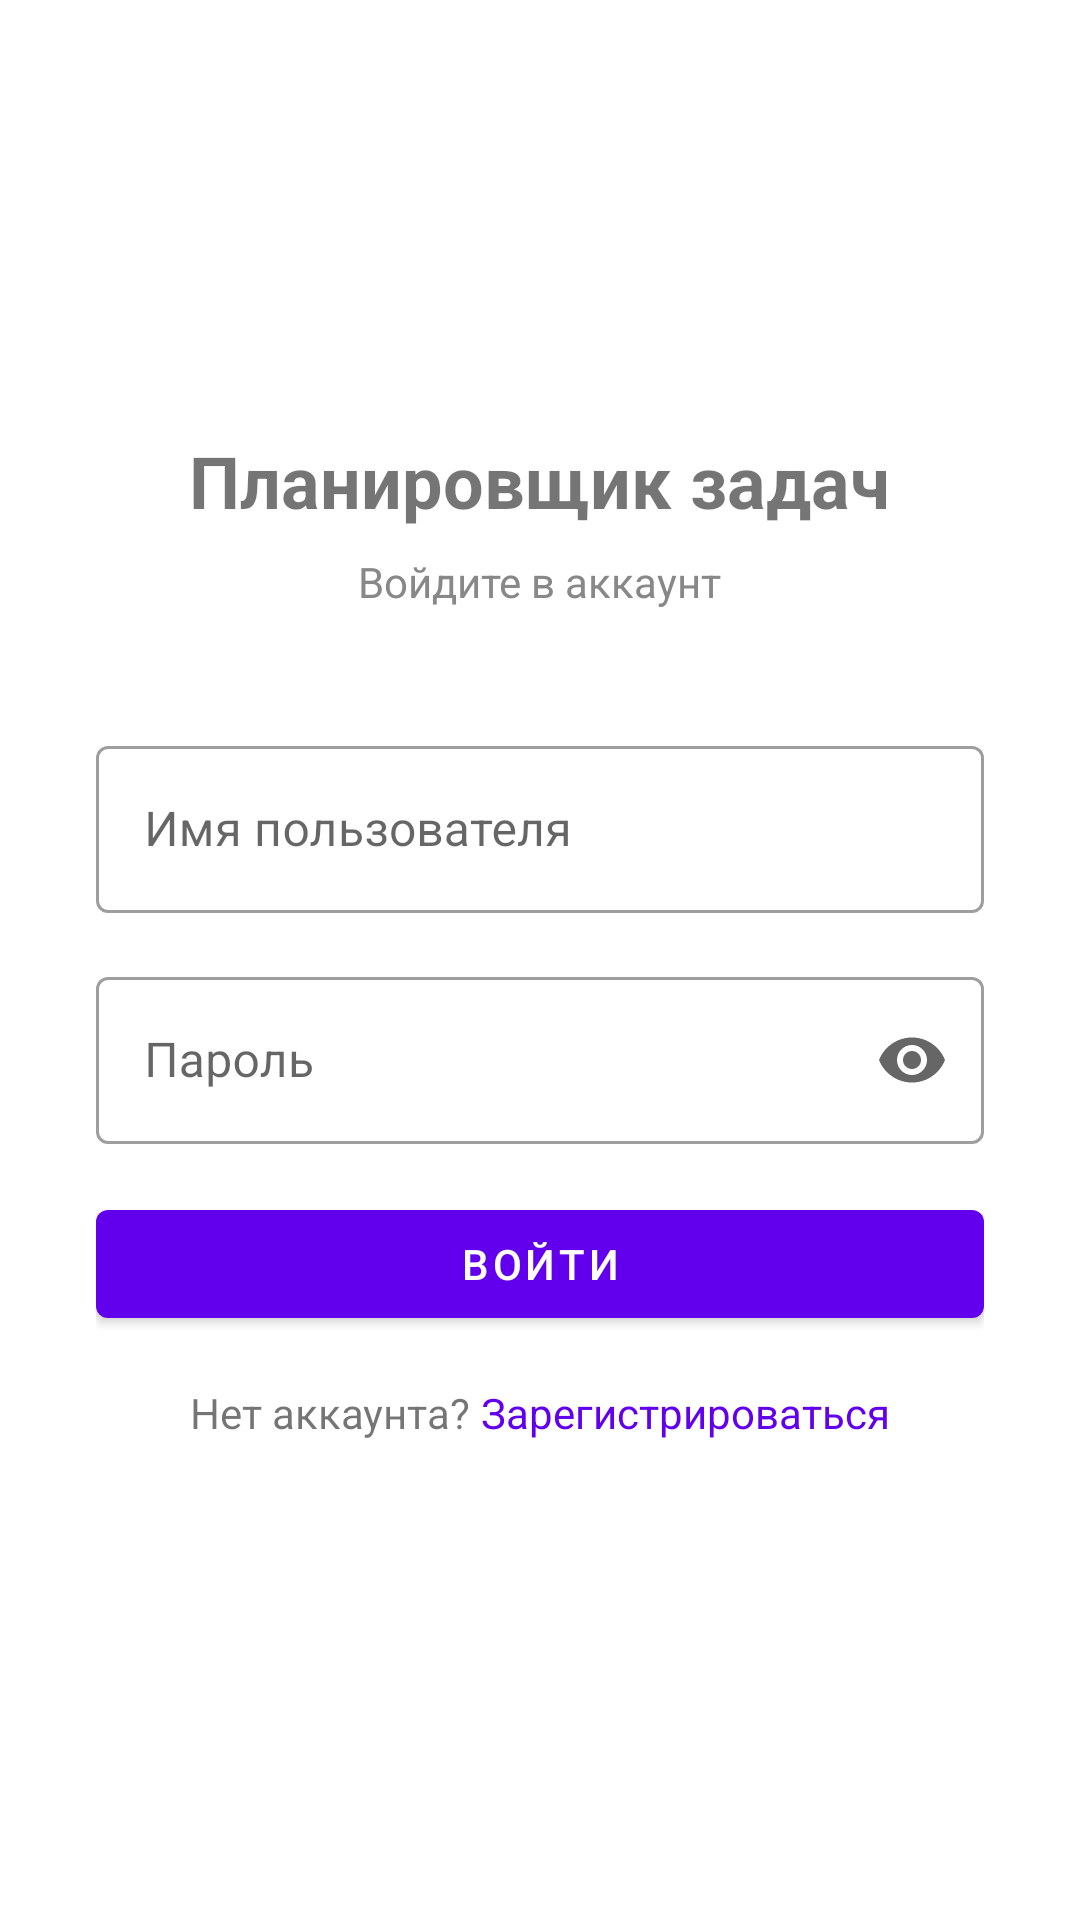

This screen was rendered from an Android layout file. Write that file and the resources it references.
<!-- AndroidManifest.xml: application theme Theme.TaskPlannernew_1 -->
<!-- res/layout/activity_login.xml -->
<?xml version="1.0" encoding="utf-8"?>
<androidx.core.widget.NestedScrollView
    xmlns:android="http://schemas.android.com/apk/res/android"
    xmlns:app="http://schemas.android.com/apk/res-auto"
    android:layout_width="match_parent"
    android:layout_height="match_parent"
    android:fillViewport="true">

    <LinearLayout
        android:layout_width="match_parent"
        android:layout_height="wrap_content"
        android:orientation="vertical"
        android:gravity="center_horizontal"
        android:padding="32dp"
        android:paddingTop="64dp">

        
        <ImageView
            android:layout_width="96dp"
            android:layout_height="96dp"
            android:src="@mipmap/ic_launcher_round"
            android:layout_marginBottom="16dp"
            android:contentDescription="Логотип приложения" />

        
        <TextView
            android:layout_width="wrap_content"
            android:layout_height="wrap_content"
            android:text="Планировщик задач"
            android:textSize="24sp"
            android:textStyle="bold"
            android:layout_marginBottom="8dp" />

        <TextView
            android:layout_width="wrap_content"
            android:layout_height="wrap_content"
            android:text="Войдите в аккаунт"
            android:textSize="14sp"
            android:textColor="@color/text_secondary"
            android:layout_marginBottom="40dp" />

        
        <com.google.android.material.textfield.TextInputLayout
            android:id="@+id/usernameLayout"
            style="@style/Widget.MaterialComponents.TextInputLayout.OutlinedBox"
            android:layout_width="match_parent"
            android:layout_height="wrap_content"
            android:hint="Имя пользователя"
            android:layout_marginBottom="16dp">

            <com.google.android.material.textfield.TextInputEditText
                android:id="@+id/etUsername"
                android:layout_width="match_parent"
                android:layout_height="wrap_content"
                android:inputType="text"
                android:imeOptions="actionNext" />
        </com.google.android.material.textfield.TextInputLayout>

        
        <com.google.android.material.textfield.TextInputLayout
            android:id="@+id/passwordLayout"
            style="@style/Widget.MaterialComponents.TextInputLayout.OutlinedBox"
            android:layout_width="match_parent"
            android:layout_height="wrap_content"
            android:hint="Пароль"
            android:layout_marginBottom="8dp"
            app:endIconMode="password_toggle">

            <com.google.android.material.textfield.TextInputEditText
                android:id="@+id/etPassword"
                android:layout_width="match_parent"
                android:layout_height="wrap_content"
                android:inputType="textPassword"
                android:imeOptions="actionDone" />
        </com.google.android.material.textfield.TextInputLayout>

        
        <TextView
            android:id="@+id/tvError"
            android:layout_width="match_parent"
            android:layout_height="wrap_content"
            android:textColor="#B00020"
            android:textSize="12sp"
            android:visibility="gone"
            android:layout_marginBottom="8dp" />

        
        <com.google.android.material.button.MaterialButton
            android:id="@+id/btnLogin"
            android:layout_width="match_parent"
            android:layout_height="wrap_content"
            android:text="Войти"
            android:layout_marginTop="8dp"
            android:layout_marginBottom="16dp" />

        
        <LinearLayout
            android:layout_width="wrap_content"
            android:layout_height="wrap_content"
            android:orientation="horizontal"
            android:gravity="center_vertical">

            <TextView
                android:layout_width="wrap_content"
                android:layout_height="wrap_content"
                android:text="Нет аккаунта? "
                android:textSize="14sp" />

            <TextView
                android:id="@+id/tvGoToRegister"
                android:layout_width="wrap_content"
                android:layout_height="wrap_content"
                android:text="Зарегистрироваться"
                android:textSize="14sp"
                android:textColor="?attr/colorPrimary"
                android:clickable="true"
                android:focusable="true" />
        </LinearLayout>

    </LinearLayout>
</androidx.core.widget.NestedScrollView>
<!-- resources referenced by this layout -->
<resources>
  <color name="text_secondary">#888888</color>
  <style name="Theme.TaskPlannernew_1" parent="Theme.MaterialComponents.DayNight.DarkActionBar">
          <item name="colorPrimary">@color/theme_purple_primary</item>
          <item name="colorPrimaryVariant">@color/theme_purple_variant</item>
          <item name="colorOnPrimary">@color/white</item>
          <item name="colorSecondary">@color/teal_200</item>
          <item name="colorSecondaryVariant">@color/teal_700</item>
          <item name="colorOnSecondary">@color/black</item>
          <item name="android:statusBarColor">?attr/colorPrimaryVariant</item>
      </style>
  <color name="theme_purple_primary">#FF6200EE</color>
  <color name="theme_purple_variant">#FF3700B3</color>
  <color name="white">#FFFFFFFF</color>
  <color name="teal_200">#FF03DAC5</color>
  <color name="teal_700">#FF018786</color>
  <color name="black">#FF000000</color>
</resources>
